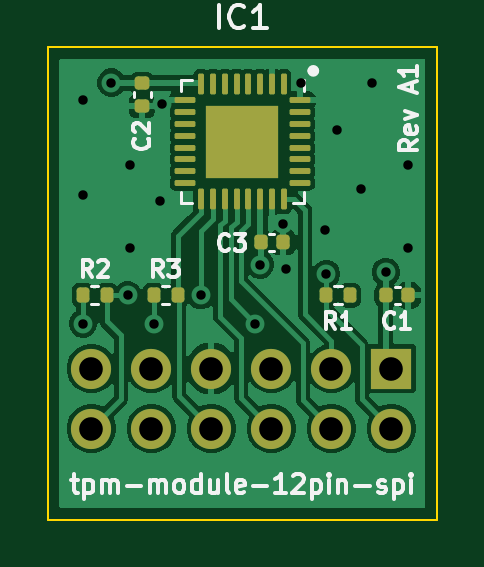
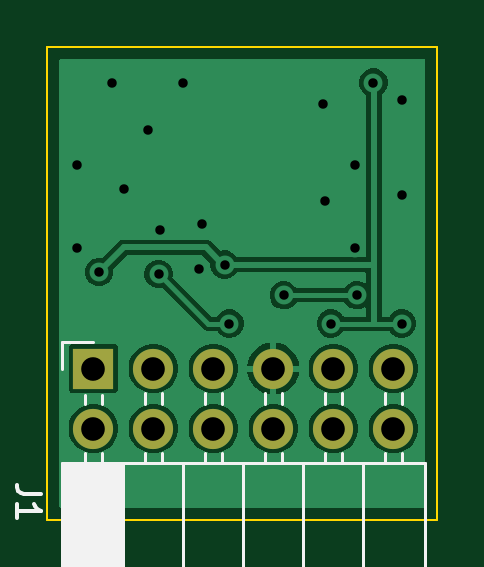
Circuit board: 12 layer files. Board 16.5 x 20.0 mm.
- drill: drill_report.txt (680 bytes)
- bottom_copper: kicad_file-B_Cu.gbl (29339 bytes)
- bottom_mask: kicad_file-B_Mask.gbs (912 bytes)
- paste: kicad_file-B_Paste.gbp (506 bytes)
- bottom_silk: kicad_file-B_Silkscreen.gbo (4427 bytes)
- outline: kicad_file-Edge_Cuts.gm1 (747 bytes)
- top_copper: kicad_file-F_Cu.gtl (47230 bytes)
- top_mask: kicad_file-F_Mask.gts (3510 bytes)
- paste: kicad_file-F_Paste.gtp (3389 bytes)
- top_silk: kicad_file-F_Silkscreen.gto (23403 bytes)
- drill: kicad_file-NPTH.drl (312 bytes)
- drill: kicad_file-PTH.drl (967 bytes)

=== drill: drill_report.txt (680 bytes, source withheld) ===
=== bottom_copper: kicad_file-B_Cu.gbl (29339 bytes, source omitted) ===
=== bottom_mask: kicad_file-B_Mask.gbs ===
%TF.GenerationSoftware,KiCad,Pcbnew,10.99.0-3758-g2f18d95be7*%
%TF.CreationDate,2026-09-13T07:33:01+01:00*%
%TF.ProjectId,kicad_file,6b696361-645f-4666-996c-652e6b696361,rev?*%
%TF.SameCoordinates,Original*%
%TF.FileFunction,Soldermask,Bot*%
%TF.FilePolarity,Negative*%
%FSLAX46Y46*%
G04 Gerber Fmt 4.6, Leading zero omitted, Abs format (unit mm)*
G04 Created by KiCad (PCBNEW 10.99.0-3758-g2f18d95be7) date 2026-09-13 07:33:01*
%MOMM*%
%LPD*%
G01*
G04 APERTURE LIST*
%ADD10R,1.700000X1.700000*%
%ADD11O,1.700000X1.700000*%
G04 APERTURE END LIST*
D10*
%TO.C,J1*%
X120560000Y-79100000D03*
D11*
X120560000Y-81640000D03*
X118020000Y-79100000D03*
X118020000Y-81640000D03*
X115480000Y-79100000D03*
X115480000Y-81640000D03*
X112940000Y-79100000D03*
X112940000Y-81640000D03*
X110400000Y-79100000D03*
X110400000Y-81640000D03*
X107860000Y-79100000D03*
X107860000Y-81640000D03*
%TD*%
M02*

=== paste: kicad_file-B_Paste.gbp ===
%TF.GenerationSoftware,KiCad,Pcbnew,10.99.0-3758-g2f18d95be7*%
%TF.CreationDate,2026-09-13T07:33:01+01:00*%
%TF.ProjectId,kicad_file,6b696361-645f-4666-996c-652e6b696361,rev?*%
%TF.SameCoordinates,Original*%
%TF.FileFunction,Paste,Bot*%
%TF.FilePolarity,Positive*%
%FSLAX46Y46*%
G04 Gerber Fmt 4.6, Leading zero omitted, Abs format (unit mm)*
G04 Created by KiCad (PCBNEW 10.99.0-3758-g2f18d95be7) date 2026-09-13 07:33:01*
%MOMM*%
%LPD*%
G01*
G04 APERTURE LIST*
G04 APERTURE END LIST*
M02*

=== bottom_silk: kicad_file-B_Silkscreen.gbo ===
%TF.GenerationSoftware,KiCad,Pcbnew,10.99.0-3758-g2f18d95be7*%
%TF.CreationDate,2026-09-13T07:33:01+01:00*%
%TF.ProjectId,kicad_file,6b696361-645f-4666-996c-652e6b696361,rev?*%
%TF.SameCoordinates,Original*%
%TF.FileFunction,Legend,Bot*%
%TF.FilePolarity,Positive*%
%FSLAX46Y46*%
G04 Gerber Fmt 4.6, Leading zero omitted, Abs format (unit mm)*
G04 Created by KiCad (PCBNEW 10.99.0-3758-g2f18d95be7) date 2026-09-13 07:33:01*
%MOMM*%
%LPD*%
G01*
G04 APERTURE LIST*
%ADD10C,0.150000*%
%ADD11C,0.120000*%
%ADD12R,1.700000X1.700000*%
%ADD13O,1.700000X1.700000*%
G04 APERTURE END LIST*
D10*
X122784819Y-84416666D02*
X123499104Y-84416666D01*
X123499104Y-84416666D02*
X123641961Y-84369047D01*
X123641961Y-84369047D02*
X123737200Y-84273809D01*
X123737200Y-84273809D02*
X123784819Y-84130952D01*
X123784819Y-84130952D02*
X123784819Y-84035714D01*
X123784819Y-85416666D02*
X123784819Y-84845238D01*
X123784819Y-85130952D02*
X122784819Y-85130952D01*
X122784819Y-85130952D02*
X122927676Y-85035714D01*
X122927676Y-85035714D02*
X123022914Y-84940476D01*
X123022914Y-84940476D02*
X123070533Y-84845238D01*
%TO.C,J1*%
D11*
X119644290Y-91730000D02*
X119644290Y-83100000D01*
X117660000Y-80590000D02*
X117660000Y-80150000D01*
X120707145Y-91730000D02*
X120707145Y-83100000D01*
X115840000Y-80590000D02*
X115840000Y-80150000D01*
X120116670Y-91730000D02*
X120116670Y-83100000D01*
X112580000Y-80590000D02*
X112580000Y-80150000D01*
X113300000Y-80590000D02*
X113300000Y-80150000D01*
X113300000Y-83100000D02*
X113300000Y-82690000D01*
X119998575Y-91730000D02*
X119998575Y-83100000D01*
X106530000Y-91730000D02*
X106530000Y-83100000D01*
X118380000Y-80590000D02*
X118380000Y-80150000D01*
X120920000Y-83100000D02*
X120920000Y-82690000D01*
X107500000Y-80590000D02*
X107500000Y-80150000D01*
X121297620Y-91730000D02*
X121297620Y-83100000D01*
X121890000Y-77990000D02*
X120560000Y-77990000D01*
X120920000Y-80590000D02*
X120920000Y-80210000D01*
X115840000Y-83100000D02*
X115840000Y-82690000D01*
X120589050Y-91730000D02*
X120589050Y-83100000D01*
X120825240Y-91730000D02*
X120825240Y-83100000D01*
X115120000Y-83100000D02*
X115120000Y-82690000D01*
X121890000Y-79100000D02*
X121890000Y-77990000D01*
X119762385Y-91730000D02*
X119762385Y-83100000D01*
X120943335Y-91730000D02*
X120943335Y-83100000D01*
X108220000Y-80590000D02*
X108220000Y-80150000D01*
X121770000Y-91730000D02*
X121770000Y-83100000D01*
X121415715Y-91730000D02*
X121415715Y-83100000D01*
X115120000Y-80590000D02*
X115120000Y-80150000D01*
X120352860Y-91730000D02*
X120352860Y-83100000D01*
X110760000Y-83100000D02*
X110760000Y-82690000D01*
X120200000Y-83100000D02*
X120200000Y-82690000D01*
X121533810Y-91730000D02*
X121533810Y-83100000D01*
X109130000Y-91730000D02*
X109130000Y-83100000D01*
X121890000Y-91730000D02*
X121890000Y-83100000D01*
X120470955Y-91730000D02*
X120470955Y-83100000D01*
X120200000Y-80590000D02*
X120200000Y-80210000D01*
X110040000Y-83100000D02*
X110040000Y-82690000D01*
X112580000Y-83100000D02*
X112580000Y-82690000D01*
X108220000Y-83100000D02*
X108220000Y-82690000D01*
X118380000Y-83100000D02*
X118380000Y-82690000D01*
X119290000Y-91730000D02*
X119290000Y-83100000D01*
X121061430Y-91730000D02*
X121061430Y-83100000D01*
X116750000Y-91730000D02*
X116750000Y-83100000D01*
X121651905Y-91730000D02*
X121651905Y-83100000D01*
X117660000Y-83100000D02*
X117660000Y-82690000D01*
X121890000Y-91730000D02*
X106530000Y-91730000D01*
X110040000Y-80590000D02*
X110040000Y-80150000D01*
X121890000Y-83100000D02*
X106530000Y-83100000D01*
X107500000Y-83100000D02*
X107500000Y-82690000D01*
X119526195Y-91730000D02*
X119526195Y-83100000D01*
X119408100Y-91730000D02*
X119408100Y-83100000D01*
X110760000Y-80590000D02*
X110760000Y-80150000D01*
X119880480Y-91730000D02*
X119880480Y-83100000D01*
X111670000Y-91730000D02*
X111670000Y-83100000D01*
X120234765Y-91730000D02*
X120234765Y-83100000D01*
X121179525Y-91730000D02*
X121179525Y-83100000D01*
X114210000Y-91730000D02*
X114210000Y-83100000D01*
%TD*%
%LPC*%
D12*
%TO.C,J1*%
X120560000Y-79100000D03*
D13*
X120560000Y-81640000D03*
X118020000Y-79100000D03*
X118020000Y-81640000D03*
X115480000Y-79100000D03*
X115480000Y-81640000D03*
X112940000Y-79100000D03*
X112940000Y-81640000D03*
X110400000Y-79100000D03*
X110400000Y-81640000D03*
X107860000Y-79100000D03*
X107860000Y-81640000D03*
%TD*%
%LPD*%
M02*

=== outline: kicad_file-Edge_Cuts.gm1 ===
%TF.GenerationSoftware,KiCad,Pcbnew,10.99.0-3758-g2f18d95be7*%
%TF.CreationDate,2026-09-13T07:33:01+01:00*%
%TF.ProjectId,kicad_file,6b696361-645f-4666-996c-652e6b696361,rev?*%
%TF.SameCoordinates,Original*%
%TF.FileFunction,Profile,NP*%
%FSLAX46Y46*%
G04 Gerber Fmt 4.6, Leading zero omitted, Abs format (unit mm)*
G04 Created by KiCad (PCBNEW 10.99.0-3758-g2f18d95be7) date 2026-09-13 07:33:01*
%MOMM*%
%LPD*%
G01*
G04 APERTURE LIST*
%TA.AperFunction,Profile*%
%ADD10C,0.100000*%
%TD*%
G04 APERTURE END LIST*
D10*
X122500000Y-85500000D02*
X122500000Y-65500000D01*
X122500000Y-85500000D02*
X106000000Y-85500000D01*
X122500000Y-65500000D02*
X106000000Y-65500000D01*
X106000000Y-85500000D02*
X106000000Y-65500000D01*
M02*

=== top_copper: kicad_file-F_Cu.gtl (47230 bytes, source omitted) ===
=== top_mask: kicad_file-F_Mask.gts (3510 bytes, source withheld) ===
=== paste: kicad_file-F_Paste.gtp (3389 bytes, source withheld) ===
=== top_silk: kicad_file-F_Silkscreen.gto (23403 bytes, source omitted) ===
=== drill: kicad_file-NPTH.drl ===
M48
; DRILL file KiCad 10.99.0-3758-g2f18d95be7 date 2026-09-13T07:33:02
; FORMAT={-:-/ absolute / metric / decimal}
; #@! TF.CreationDate,2026-09-13T07:33:02+01:00
; #@! TF.GenerationSoftware,Kicad,Pcbnew,10.99.0-3758-g2f18d95be7
; #@! TF.FileFunction,NonPlated,1,2,NPTH
FMAT,2
METRIC
%
G90
G05
M30

=== drill: kicad_file-PTH.drl ===
M48
; DRILL file KiCad 10.99.0-3758-g2f18d95be7 date 2026-09-13T07:33:02
; FORMAT={-:-/ absolute / metric / decimal}
; #@! TF.CreationDate,2026-09-13T07:33:02+01:00
; #@! TF.GenerationSoftware,Kicad,Pcbnew,10.99.0-3758-g2f18d95be7
; #@! TF.FileFunction,Plated,1,2,PTH
FMAT,2
METRIC
; #@! TA.AperFunction,Plated,PTH,ViaDrill
T1C0.400
; #@! TA.AperFunction,Plated,PTH,ComponentDrill
T2C1.000
%
G90
G05
T1
X107.5Y-67.75
X107.5Y-71.75
X107.5Y-77.2
X108.7Y-67.0
X109.4Y-76.0
X109.5Y-70.5
X109.5Y-74.0
X110.5Y-77.2
X110.75Y-72.0
X110.84Y-67.891
X112.5Y-76.0
X114.8Y-77.2
X115.0Y-74.7
X115.96Y-72.974
X116.1Y-74.9
X116.75Y-67.0
X117.75Y-73.25
X117.8Y-75.1
X118.25Y-69.0
X119.25Y-71.5
X119.75Y-67.0
X120.32Y-75.02
X121.25Y-70.5
X121.25Y-74.0
T2
X107.86Y-79.1
X107.86Y-81.64
X110.4Y-79.1
X110.4Y-81.64
X112.94Y-79.1
X112.94Y-81.64
X115.48Y-79.1
X115.48Y-81.64
X118.02Y-79.1
X118.02Y-81.64
X120.56Y-79.1
X120.56Y-81.64
M30
